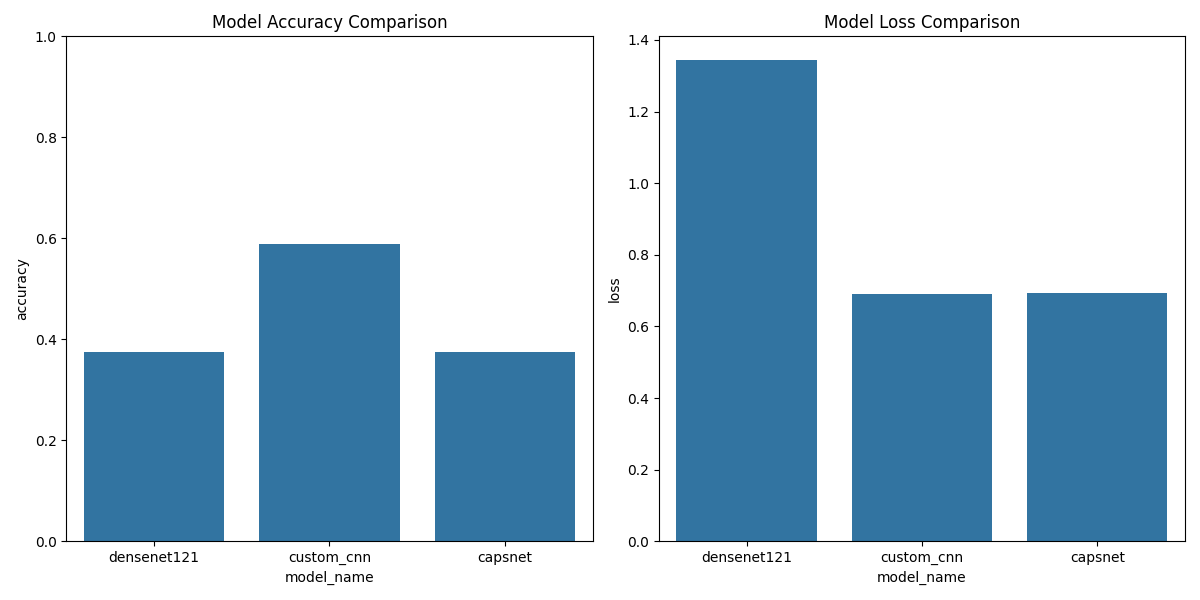

The file beside this chart, header and first rows:
model_name, accuracy, loss
densenet121, 0.375, 1.343
custom_cnn, 0.5881, 0.6914
capsnet, 0.375, 0.6932
